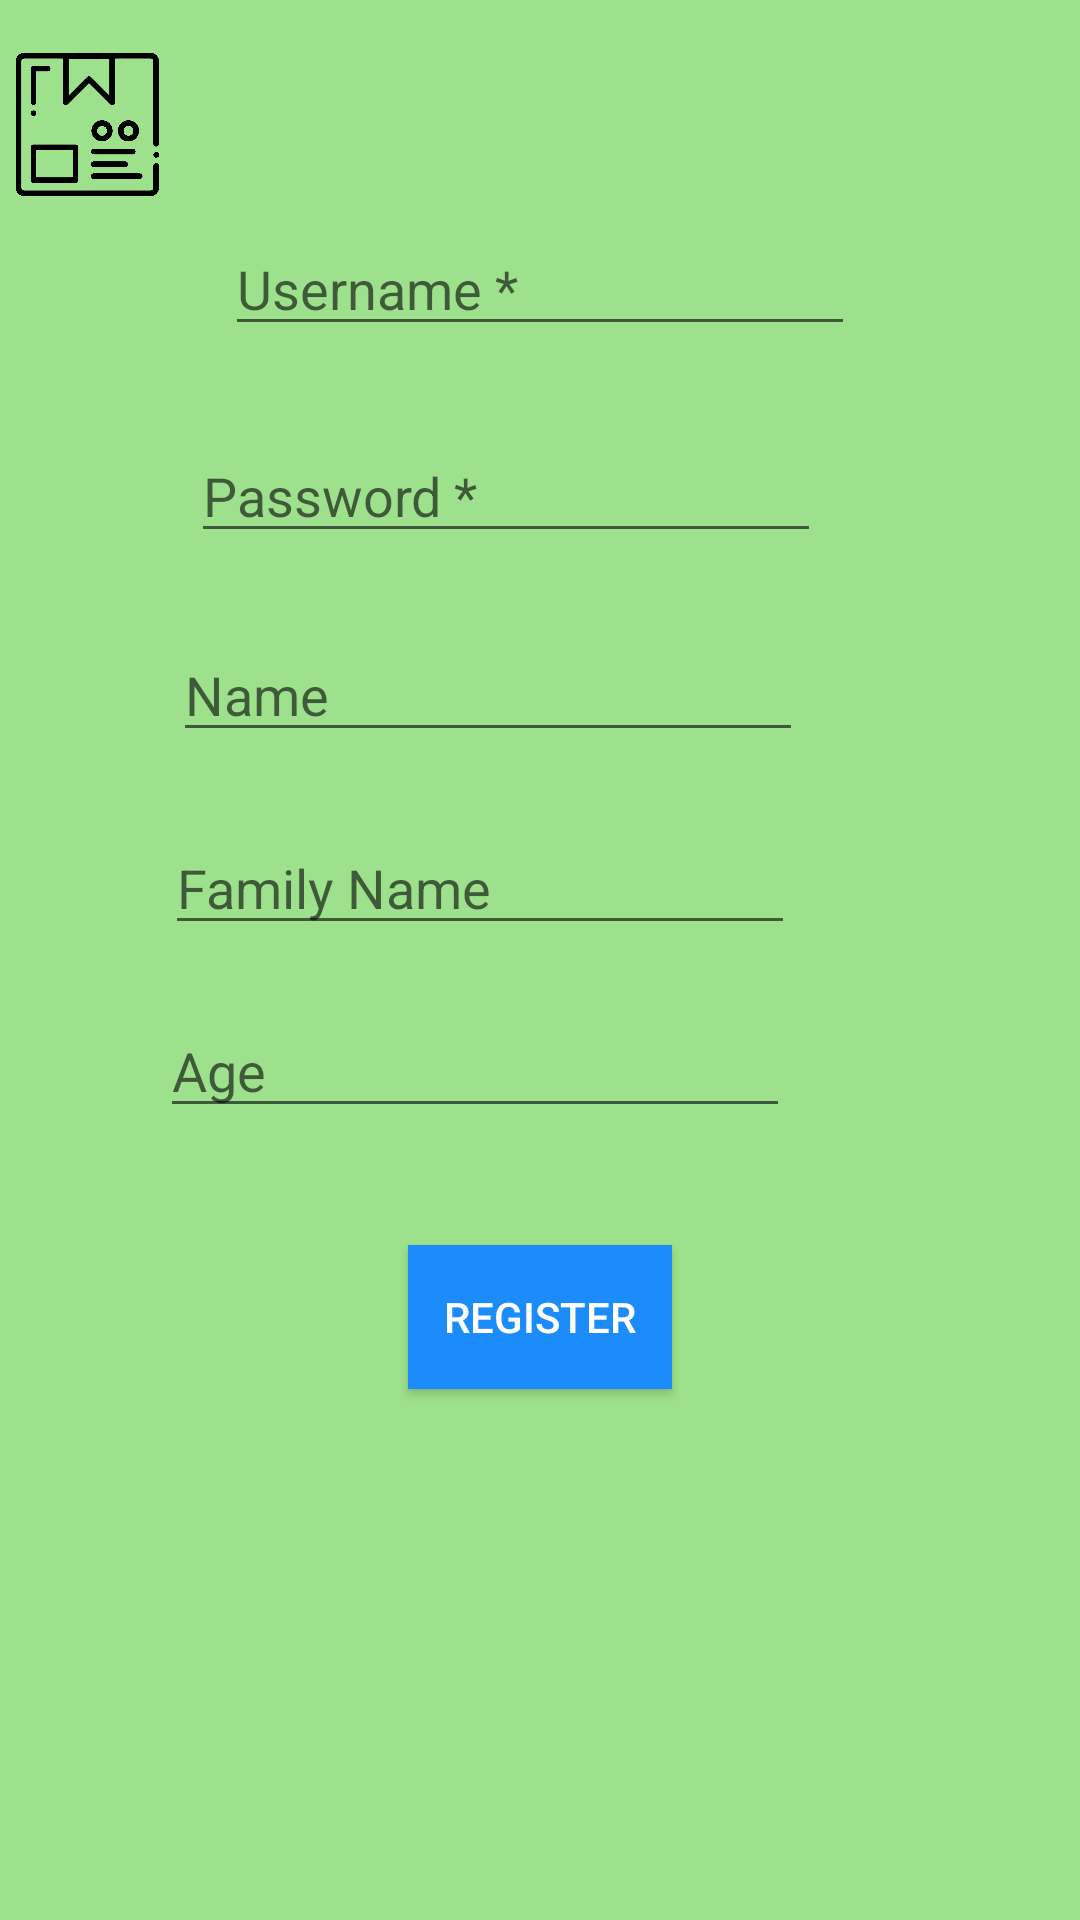

Android layout source for this screen:
<!-- AndroidManifest.xml: application theme AppTheme -->
<!-- res/layout/activity_register.xml -->
<?xml version="1.0" encoding="utf-8"?>

<android.support.constraint.ConstraintLayout xmlns:android="http://schemas.android.com/apk/res/android"
    xmlns:app="http://schemas.android.com/apk/res-auto"
    xmlns:tools="http://schemas.android.com/tools"
    android:layout_width="match_parent"
    android:layout_height="match_parent"
    android:background="#9ee18c"
    tools:context=".AdminActivity"
    tools:layout_editor_absoluteY="81dp">

    <TextView
        android:id="@+id/textView2"
        style="@style/AppTheme"
        android:layout_width="wrap_content"
        android:layout_height="0dp"
        android:layout_marginStart="126dp"
        android:layout_marginTop="94dp"
        android:layout_marginEnd="126dp"
        android:layout_marginBottom="343dp"
        android:text="Register Form:"
        android:textSize="24sp"
        android:textStyle="bold"
        app:layout_constraintBottom_toTopOf="@+id/Register"
        app:layout_constraintEnd_toEndOf="parent"
        app:layout_constraintStart_toStartOf="parent"
        app:layout_constraintTop_toTopOf="parent" />

    <EditText
        android:id="@+id/UsernameTxt_SignUp"
        android:layout_width="wrap_content"
        android:layout_height="wrap_content"
        android:layout_marginBottom="26dp"
        android:ems="10"
        android:hint="Username *"
        android:inputType="textPersonName"
        app:layout_constraintBottom_toTopOf="@+id/PasswordTxt_SignUp"
        app:layout_constraintEnd_toEndOf="parent"
        app:layout_constraintStart_toStartOf="parent"
        app:layout_constraintTop_toBottomOf="@+id/textView2" />

    <EditText
        android:id="@+id/PasswordTxt_SignUp"
        android:layout_width="wrap_content"
        android:layout_height="wrap_content"
        android:layout_marginEnd="98dp"
        android:layout_marginBottom="23dp"
        android:ems="10"
        android:hint="Password *"
        android:inputType="textPassword"
        app:layout_constraintBottom_toTopOf="@+id/NameTxt_SignUp"
        app:layout_constraintEnd_toEndOf="parent"
        app:layout_constraintStart_toStartOf="@+id/UsernameTxt_SignUp"
        app:layout_constraintTop_toBottomOf="@+id/UsernameTxt_SignUp" />

    <EditText
        android:id="@+id/NameTxt_SignUp"
        android:layout_width="wrap_content"
        android:layout_height="wrap_content"
        android:layout_marginEnd="98dp"
        android:layout_marginBottom="21dp"
        android:ems="10"
        android:hint="Name"
        android:inputType="textPersonName"
        app:layout_constraintBottom_toTopOf="@+id/FamilyNameTxt_SignUp"
        app:layout_constraintEnd_toEndOf="parent"
        app:layout_constraintStart_toStartOf="@+id/PasswordTxt_SignUp"
        app:layout_constraintTop_toBottomOf="@+id/PasswordTxt_SignUp" />

    <EditText
        android:id="@+id/FamilyNameTxt_SignUp"
        android:layout_width="wrap_content"
        android:layout_height="wrap_content"
        android:layout_marginEnd="98dp"
        android:layout_marginBottom="18dp"
        android:ems="10"
        android:hint="Family Name"
        android:inputType="textPersonName"
        app:layout_constraintBottom_toTopOf="@+id/AgeTxt_SignUp"
        app:layout_constraintEnd_toEndOf="parent"
        app:layout_constraintStart_toStartOf="@+id/NameTxt_SignUp"
        app:layout_constraintTop_toBottomOf="@+id/NameTxt_SignUp" />

    <EditText
        android:id="@+id/AgeTxt_SignUp"
        android:layout_width="wrap_content"
        android:layout_height="wrap_content"
        android:layout_marginEnd="98dp"
        android:layout_marginBottom="37dp"
        android:ems="10"
        android:hint="Age"
        android:inputType="number"
        app:layout_constraintBottom_toTopOf="@+id/Register"
        app:layout_constraintEnd_toEndOf="parent"
        app:layout_constraintStart_toStartOf="@+id/FamilyNameTxt_SignUp"
        app:layout_constraintTop_toBottomOf="@+id/FamilyNameTxt_SignUp" />

    <ImageView
        android:id="@+id/imageView5"
        android:layout_width="77dp"
        android:layout_height="0dp"
        android:layout_marginStart="16dp"
        android:layout_marginTop="16dp"
        android:layout_marginEnd="318dp"
        android:layout_marginBottom="27dp"
        app:layout_constraintBottom_toTopOf="@+id/textView2"
        app:layout_constraintEnd_toEndOf="parent"
        app:layout_constraintStart_toStartOf="parent"
        app:layout_constraintTop_toTopOf="parent"
        app:srcCompat="@drawable/signup" />

    <Button
        android:id="@+id/Register"
        android:layout_width="wrap_content"
        android:layout_height="wrap_content"
        android:layout_marginBottom="177dp"
        android:background="#1c8cfa"
        android:textColor="#FFFF"
        android:text="Register"
        app:layout_constraintBottom_toBottomOf="parent"
        app:layout_constraintEnd_toEndOf="parent"
        app:layout_constraintStart_toStartOf="parent"
        app:layout_constraintTop_toBottomOf="@+id/textView2"
        tools:text="Register" />

    <TextView
        android:id="@+id/Error"
        android:layout_width="wrap_content"
        android:layout_height="wrap_content"
        android:layout_marginBottom="70dp"
        android:textColor="#ff0606"
        app:layout_constraintBottom_toBottomOf="parent"
        app:layout_constraintEnd_toEndOf="parent"
        app:layout_constraintStart_toStartOf="parent"
        app:layout_constraintTop_toBottomOf="@+id/Register" />

</android.support.constraint.ConstraintLayout>
<!-- resources referenced by this layout -->
<resources>
  <!-- drawable signup: png bitmap (drawable, 16806 bytes) -->
  <style name="AppTheme" parent="Theme.AppCompat.Light.DarkActionBar">
          
          <item name="colorPrimary">@color/colorPrimary</item>
          <item name="colorPrimaryDark">@color/colorPrimaryDark</item>
          <item name="colorAccent">@color/colorAccent</item>
          <item name="android:textColorPrimary">@color/colorAccent</item>
          <item name="android:colorBackground">@color/colorPrimaryDark</item>
      </style>
  <color name="colorPrimary">#de4a71</color>
  <color name="colorPrimaryDark">#315dd5</color>
  <color name="colorAccent">#195791</color>
</resources>
